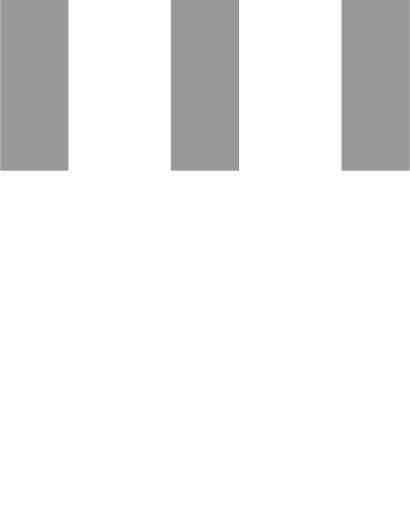
t = 0.00 s
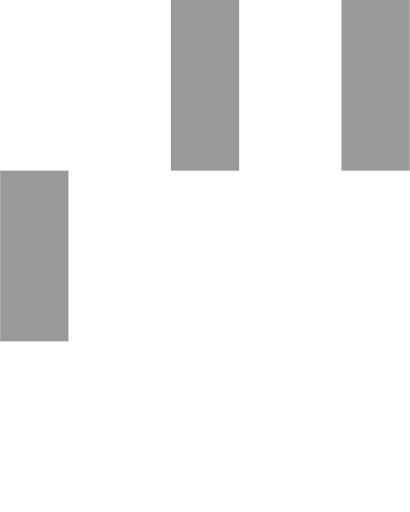
t = 0.15 s
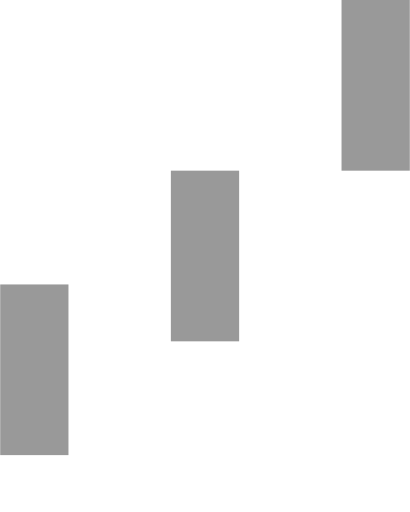
t = 0.35 s
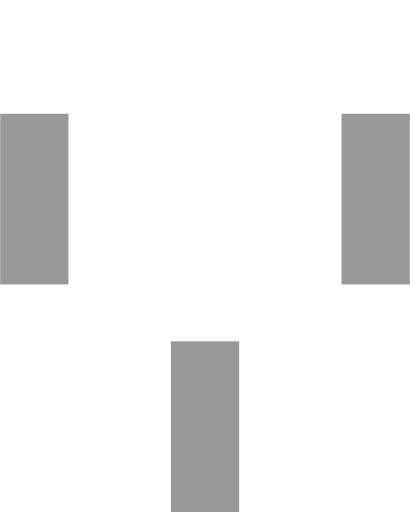
t = 0.50 s
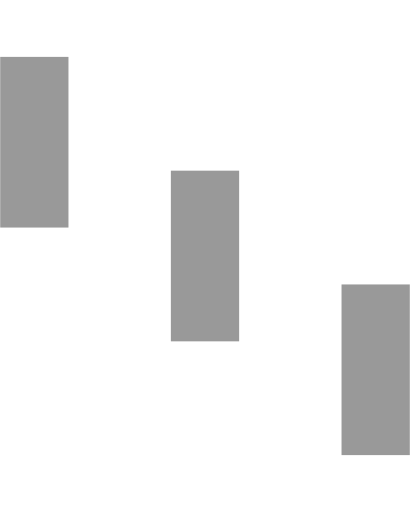
t = 0.65 s
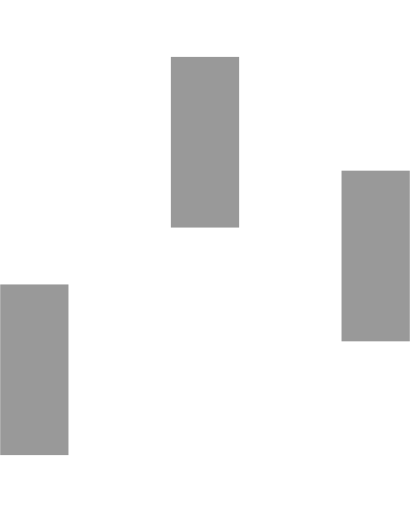
t = 0.85 s

The animated SVG that drew these frames (rendered in a browser with its animation timeline set to each time). Animation: 3 SMIL elements (animateTransform=3); one cycle of 1.00 s, repeats indefinitely.

<svg version="1.1" id="Layer_1" xmlns="http://www.w3.org/2000/svg" xmlns:xlink="http://www.w3.org/1999/xlink" x="0px" y="0px"
     width="24px" height="30px" viewBox="0 0 24 30" style="enable-background:new 0 0 50 50;" xml:space="preserve">
    <rect x="0" y="0" width="4" height="10" fill="#999">
      <animateTransform attributeType="xml"
        attributeName="transform" type="translate"
        values="0 0; 0 20; 0 0"
        begin="0" dur="0.6s" repeatCount="indefinite" />
    </rect>
    <rect x="10" y="0" width="4" height="10" fill="#999">
      <animateTransform attributeType="xml"
        attributeName="transform" type="translate"
        values="0 0; 0 20; 0 0"
        begin="0.2s" dur="0.6s" repeatCount="indefinite" />
    </rect>
    <rect x="20" y="0" width="4" height="10" fill="#999">
      <animateTransform attributeType="xml"
        attributeName="transform" type="translate"
        values="0 0; 0 20; 0 0"
        begin="0.4s" dur="0.6s" repeatCount="indefinite" />
    </rect>
  </svg>